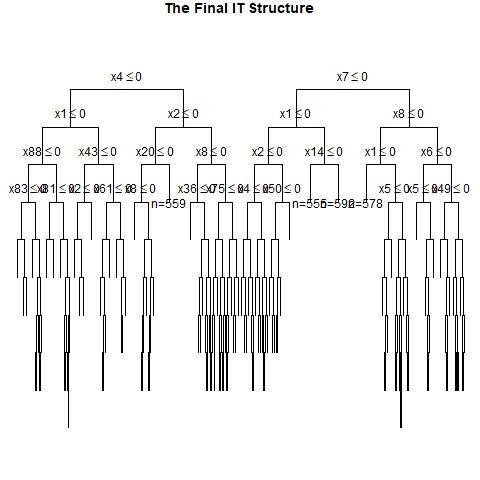

Data behind this chart, as committed beside it:
, x1, x2, x3, x4, x5, x6, x7, x8, x9, x10, x11, x12, x13, x14, x15, x16, x17, x18, x19, x20, x21, x22, x23
1, 0, 1, 1, 1, 1, 1, 1, 0, 0, 0, 1, 1, 0, 0, 1, 1, 0, 0, 1, 0, 1, 0, 1
2, 1, 1, 1, 1, 1, 1, 1, 1, 1, 1, 0, 0, 1, 1, 0, 1, 1, 0, 0, 0, 1, 0, 0
3, 1, 1, 0, 1, 1, 0, 1, 1, 1, 0, 0, 0, 0, 1, 0, 0, 1, 1, 0, 0, 1, 0, 1
4, 1, 0, 0, 0, 0, 0, 1, 0, 1, 1, 1, 1, 0, 1, 0, 0, 1, 0, 0, 1, 1, 0, 0
5, 0, 0, 1, 0, 1, 1, 1, 0, 0, 1, 1, 0, 0, 0, 0, 0, 0, 0, 0, 0, 1, 0, 1
6, 0, 1, 1, 1, 1, 0, 1, 0, 1, 0, 1, 0, 1, 0, 0, 0, 1, 0, 0, 1, 1, 0, 0
7, 1, 0, 0, 1, 1, 0, 1, 0, 0, 0, 0, 0, 1, 0, 0, 1, 1, 1, 0, 1, 0, 1, 1
8, 1, 1, 1, 1, 1, 1, 0, 0, 0, 0, 0, 1, 0, 0, 1, 0, 1, 1, 1, 1, 0, 0, 0
9, 1, 1, 1, 0, 1, 1, 1, 0, 1, 1, 1, 0, 0, 0, 0, 1, 0, 0, 1, 0, 0, 0, 1
10, 1, 1, 0, 1, 1, 1, 0, 0, 1, 1, 1, 0, 1, 0, 0, 1, 1, 1, 1, 1, 1, 1, 0
11, 0, 0, 1, 0, 0, 1, 1, 0, 1, 0, 1, 0, 0, 0, 1, 0, 0, 1, 1, 1, 0, 1, 1
12, 1, 1, 1, 0, 1, 1, 0, 0, 0, 0, 1, 0, 1, 0, 0, 1, 1, 0, 0, 0, 1, 1, 0
13, 1, 0, 1, 1, 1, 0, 1, 0, 1, 1, 0, 0, 0, 0, 0, 0, 0, 1, 0, 1, 1, 1, 1
14, 1, 1, 1, 1, 0, 0, 1, 1, 0, 0, 1, 0, 1, 0, 1, 1, 1, 0, 1, 1, 0, 1, 1
15, 0, 1, 0, 1, 1, 0, 1, 0, 0, 1, 0, 1, 0, 1, 1, 1, 1, 1, 0, 1, 0, 0, 1
16, 1, 0, 0, 0, 0, 1, 0, 0, 0, 0, 1, 0, 1, 1, 0, 1, 1, 0, 0, 0, 0, 0, 1
17, 0, 1, 0, 0, 0, 1, 0, 0, 0, 0, 1, 1, 0, 0, 1, 0, 1, 1, 0, 0, 1, 0, 1
18, 0, 1, 1, 1, 0, 1, 0, 0, 0, 1, 1, 1, 0, 1, 0, 0, 0, 1, 1, 1, 1, 1, 0
19, 0, 0, 1, 1, 0, 1, 0, 0, 0, 1, 1, 0, 0, 1, 1, 0, 0, 0, 0, 0, 0, 0, 0
20, 0, 1, 0, 1, 0, 0, 0, 1, 0, 0, 0, 1, 0, 1, 0, 0, 1, 0, 0, 1, 1, 0, 0
21, 0, 1, 0, 0, 0, 0, 0, 0, 1, 1, 0, 1, 1, 0, 0, 0, 1, 1, 0, 1, 1, 1, 1
22, 0, 0, 1, 1, 0, 0, 1, 1, 1, 1, 0, 1, 1, 1, 0, 0, 0, 1, 1, 1, 1, 1, 0
23, 1, 0, 0, 1, 1, 1, 0, 0, 1, 0, 1, 1, 1, 0, 0, 1, 0, 0, 1, 1, 0, 1, 1
24, 1, 0, 0, 1, 1, 1, 1, 0, 1, 1, 0, 0, 1, 0, 0, 0, 1, 0, 1, 1, 0, 0, 1
25, 0, 1, 0, 1, 0, 0, 0, 1, 0, 1, 1, 1, 0, 1, 0, 0, 0, 0, 0, 1, 0, 1, 1
26, 0, 0, 1, 1, 0, 0, 1, 0, 1, 1, 0, 1, 1, 0, 0, 1, 1, 0, 1, 0, 0, 0, 1
27, 0, 1, 1, 0, 1, 0, 1, 1, 1, 0, 1, 1, 1, 0, 0, 1, 0, 1, 1, 1, 1, 1, 0
28, 0, 0, 1, 1, 1, 0, 0, 0, 0, 0, 0, 0, 0, 0, 1, 0, 1, 0, 1, 1, 0, 0, 1
29, 0, 0, 1, 0, 1, 1, 0, 1, 1, 1, 0, 0, 1, 0, 0, 1, 1, 0, 1, 1, 1, 1, 1
30, 1, 0, 1, 0, 0, 1, 0, 1, 0, 0, 1, 1, 1, 0, 1, 0, 1, 1, 1, 0, 1, 0, 0
31, 0, 1, 1, 1, 0, 0, 0, 1, 0, 1, 1, 0, 0, 1, 1, 0, 0, 1, 0, 0, 0, 1, 1
32, 0, 1, 1, 1, 0, 0, 0, 1, 1, 0, 1, 1, 1, 1, 1, 0, 1, 1, 0, 0, 0, 1, 1
33, 1, 0, 1, 0, 1, 0, 0, 1, 0, 0, 0, 0, 0, 0, 1, 0, 0, 0, 1, 0, 1, 1, 1
34, 1, 0, 1, 0, 0, 1, 1, 0, 0, 1, 1, 0, 0, 1, 1, 0, 0, 0, 1, 1, 1, 1, 1
35, 1, 0, 0, 0, 1, 1, 1, 0, 1, 1, 1, 0, 1, 1, 1, 0, 0, 0, 0, 0, 1, 1, 1
36, 1, 1, 1, 0, 1, 1, 1, 1, 1, 1, 0, 1, 0, 0, 0, 0, 0, 0, 1, 1, 1, 0, 1
37, 0, 1, 1, 0, 0, 1, 0, 1, 0, 0, 1, 0, 0, 1, 0, 0, 0, 1, 0, 0, 0, 1, 1
38, 0, 1, 0, 0, 0, 0, 1, 1, 1, 1, 1, 0, 1, 1, 0, 0, 0, 1, 1, 1, 1, 0, 0
39, 1, 1, 0, 1, 1, 1, 1, 1, 1, 1, 0, 0, 0, 1, 1, 1, 1, 0, 1, 0, 1, 0, 1
40, 1, 1, 0, 0, 0, 0, 0, 0, 1, 1, 0, 1, 1, 0, 0, 1, 1, 0, 1, 0, 1, 0, 1
41, 1, 0, 1, 0, 0, 0, 1, 0, 0, 1, 1, 0, 0, 0, 1, 1, 1, 1, 0, 0, 1, 0, 1
42, 1, 1, 1, 1, 0, 0, 0, 1, 0, 1, 1, 1, 0, 0, 1, 1, 1, 1, 1, 0, 0, 1, 0
43, 1, 0, 1, 1, 1, 0, 1, 1, 0, 1, 1, 1, 1, 1, 0, 0, 1, 1, 0, 0, 0, 0, 1
44, 1, 1, 1, 0, 0, 1, 0, 1, 0, 1, 0, 1, 1, 0, 0, 1, 0, 1, 1, 0, 0, 1, 0
45, 0, 0, 0, 1, 1, 0, 0, 0, 0, 0, 1, 0, 1, 1, 1, 1, 0, 0, 0, 0, 1, 1, 1
46, 0, 0, 1, 0, 0, 0, 1, 1, 0, 0, 1, 0, 0, 1, 1, 1, 1, 1, 0, 1, 1, 0, 0
47, 0, 0, 1, 0, 0, 1, 1, 0, 0, 1, 1, 1, 0, 1, 1, 1, 0, 1, 0, 0, 0, 1, 0
48, 0, 1, 1, 1, 0, 1, 1, 1, 1, 0, 0, 1, 1, 1, 0, 1, 1, 0, 1, 1, 0, 1, 1
49, 0, 1, 1, 0, 1, 1, 1, 0, 1, 0, 1, 0, 1, 1, 0, 1, 1, 0, 1, 0, 0, 0, 0
50, 1, 0, 1, 1, 0, 1, 0, 1, 0, 0, 0, 0, 0, 1, 0, 0, 0, 1, 0, 1, 0, 0, 0
51, 0, 0, 1, 0, 1, 1, 0, 0, 0, 1, 0, 0, 1, 1, 0, 0, 1, 1, 0, 0, 1, 0, 0
52, 0, 1, 0, 0, 1, 0, 1, 0, 1, 1, 0, 1, 1, 0, 0, 0, 0, 0, 0, 0, 1, 0, 1
53, 1, 0, 0, 0, 1, 0, 0, 0, 1, 0, 0, 1, 0, 1, 0, 0, 0, 1, 1, 1, 0, 1, 0
54, 0, 0, 0, 1, 1, 1, 1, 1, 1, 0, 0, 1, 0, 1, 1, 0, 1, 1, 0, 0, 1, 0, 1
55, 0, 0, 0, 1, 1, 1, 1, 1, 1, 1, 0, 0, 0, 0, 1, 0, 1, 1, 0, 0, 0, 1, 0
56, 1, 0, 1, 0, 1, 0, 1, 0, 0, 0, 0, 0, 0, 0, 0, 0, 1, 0, 1, 1, 0, 1, 1
57, 0, 1, 0, 1, 1, 0, 0, 1, 1, 1, 0, 1, 1, 1, 0, 0, 1, 0, 0, 1, 1, 0, 1
58, 0, 1, 1, 1, 0, 0, 1, 0, 0, 0, 1, 0, 1, 1, 1, 1, 0, 1, 1, 1, 1, 1, 1
59, 1, 0, 1, 0, 1, 0, 1, 0, 1, 1, 1, 1, 0, 1, 0, 0, 1, 1, 1, 0, 1, 1, 1
60, 1, 1, 0, 1, 0, 0, 1, 1, 1, 0, 1, 1, 0, 0, 0, 1, 0, 0, 0, 0, 1, 1, 0
... 940 more rows
